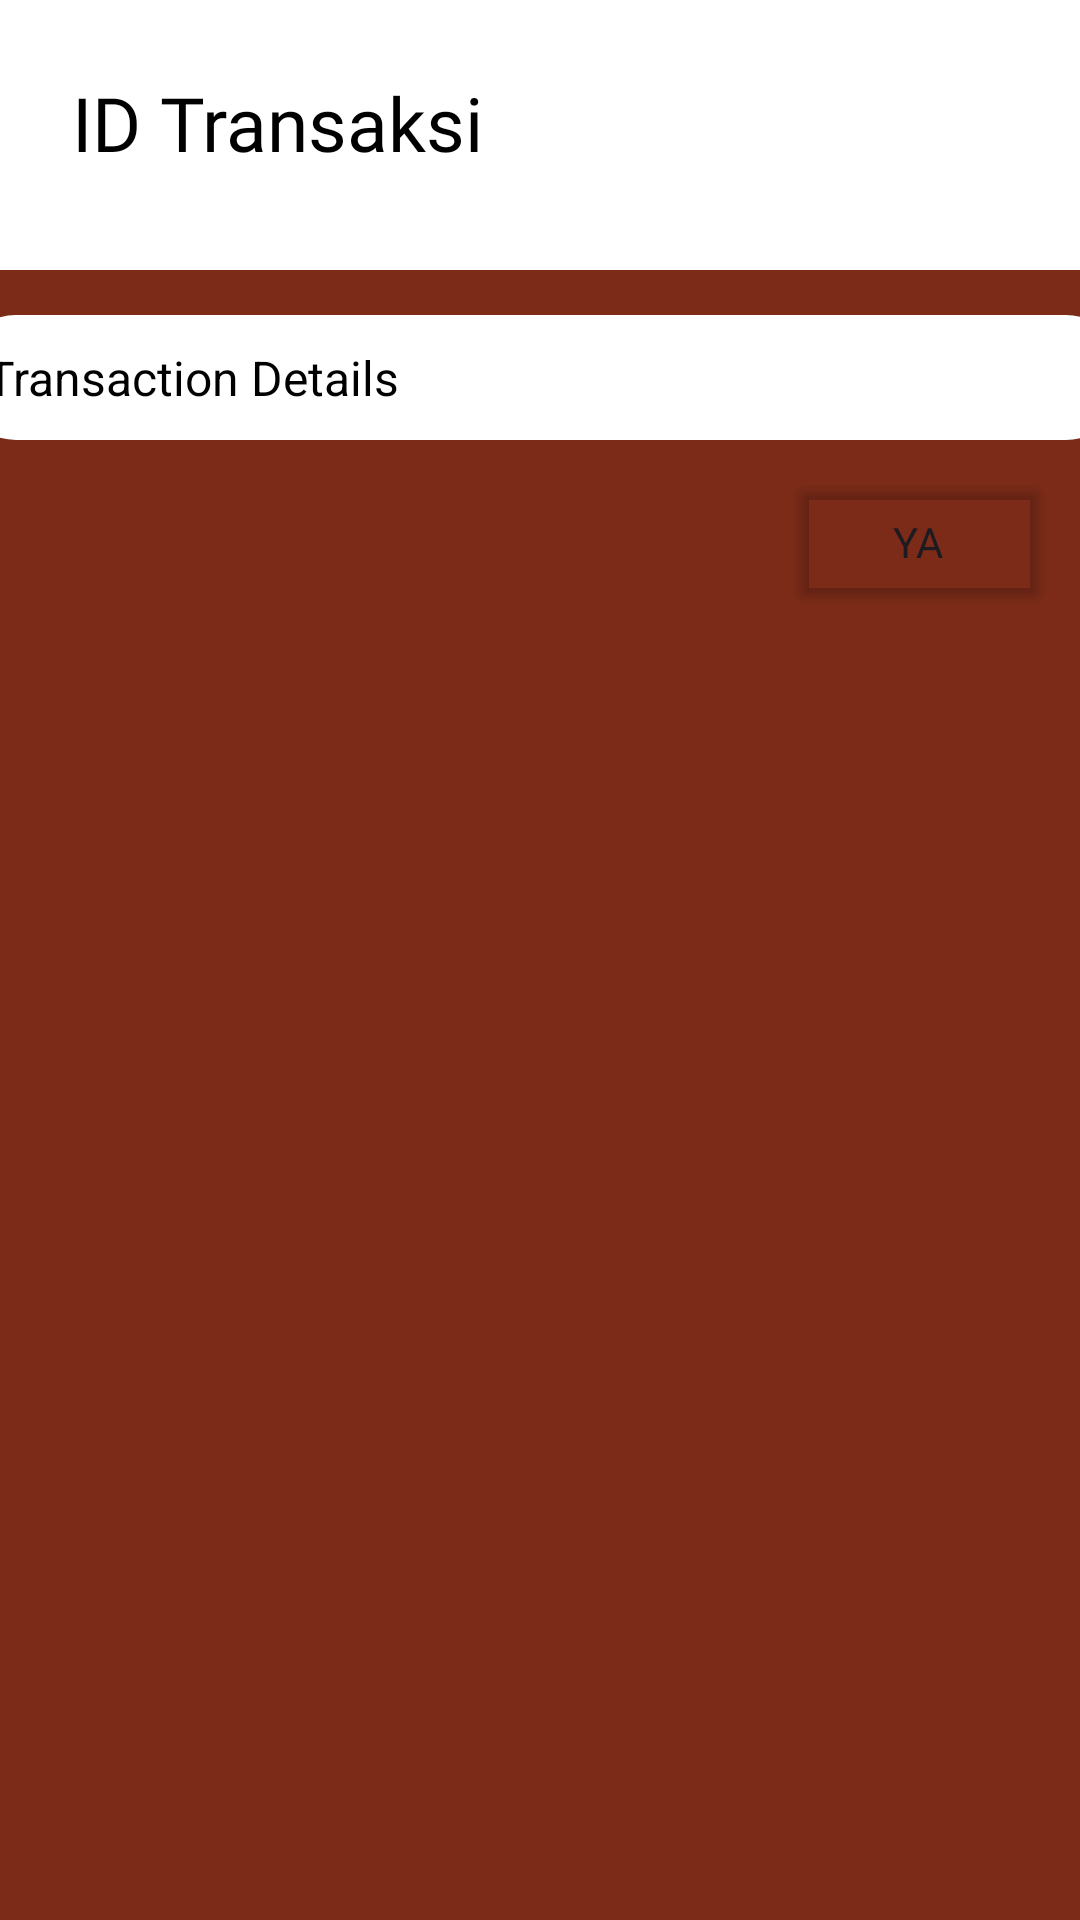

Produce the Android XML layout that renders to this screen, including the resource entries it uses.
<!-- AndroidManifest.xml: application theme Theme.ProyekStarling -->
<!-- res/layout/fragtransaksiadmin.xml -->
<?xml version="1.0" encoding="utf-8"?>
<androidx.constraintlayout.widget.ConstraintLayout xmlns:android="http://schemas.android.com/apk/res/android"
    xmlns:app="http://schemas.android.com/apk/res-auto"
    xmlns:tools="http://schemas.android.com/tools"
    android:layout_width="match_parent"
    android:layout_height="match_parent"
    android:background="#7C2B18">

    <ImageView
        android:id="@+id/imageView"
        android:layout_width="421dp"
        android:layout_height="90dp"
        app:layout_constraintEnd_toEndOf="parent"
        app:layout_constraintStart_toStartOf="parent"
        app:layout_constraintTop_toTopOf="parent"
        app:srcCompat="@drawable/kotakputih" />

    <TextView
        android:id="@+id/textViewTransactionDetails"
        android:layout_width="390dp"
        android:layout_height="wrap_content"
        android:layout_marginTop="15dp"
        android:background="@drawable/bubble_background"
        android:text="Transaction Details"
        android:textColor="@color/black"
        android:textSize="16sp"
        app:layout_constraintEnd_toEndOf="parent"
        app:layout_constraintStart_toStartOf="parent"
        app:layout_constraintTop_toBottomOf="@+id/imageView" />


    <TextView
        android:id="@+id/ID"
        android:layout_width="140dp"
        android:layout_height="38dp"
        android:layout_marginStart="24dp"
        android:layout_marginTop="24dp"
        android:fontFamily="@font/baloo_bhai"
        android:text="ID Transaksi"
        android:textColor="#000000"
        android:textSize="25sp"
        app:layout_constraintStart_toStartOf="parent"
        app:layout_constraintTop_toTopOf="parent" />

    <Button
        android:id="@+id/confirmButton"
        android:layout_width="wrap_content"
        android:layout_height="wrap_content"
        android:layout_marginTop="10dp"
        android:layout_marginEnd="10dp"
        android:backgroundTint="#00FFFFFF"
        android:fontFamily="@font/baloo_bhai"
        android:text="Ya"
        app:layout_constraintEnd_toEndOf="parent"
        app:layout_constraintTop_toBottomOf="@+id/textViewTransactionDetails" />

</androidx.constraintlayout.widget.ConstraintLayout>
<!-- resources referenced by this layout -->
<resources>
  <!-- drawable bubble_background (drawable) -->
  <shape xmlns:android="http://schemas.android.com/apk/res/android">
      <solid android:color="#FFFFFF"/>
      <corners android:radius="20dp"/>
      <padding android:left="10dp" android:top="10dp" android:right="10dp" android:bottom="10dp"/>
  </shape>
  <!-- drawable kotakputih: png bitmap (drawable, 396 bytes) -->
  <style name="Theme.ProyekStarling" parent="Base.Theme.ProyekStarling" />
  <style name="Base.Theme.ProyekStarling" parent="Theme.Material3.DayNight.NoActionBar">
          
          
      </style>
  <!-- not gathered from this repository: default colours our renderer supplied (Android Studio template values) -->
  <color name="black">#FF000000</color>
</resources>
